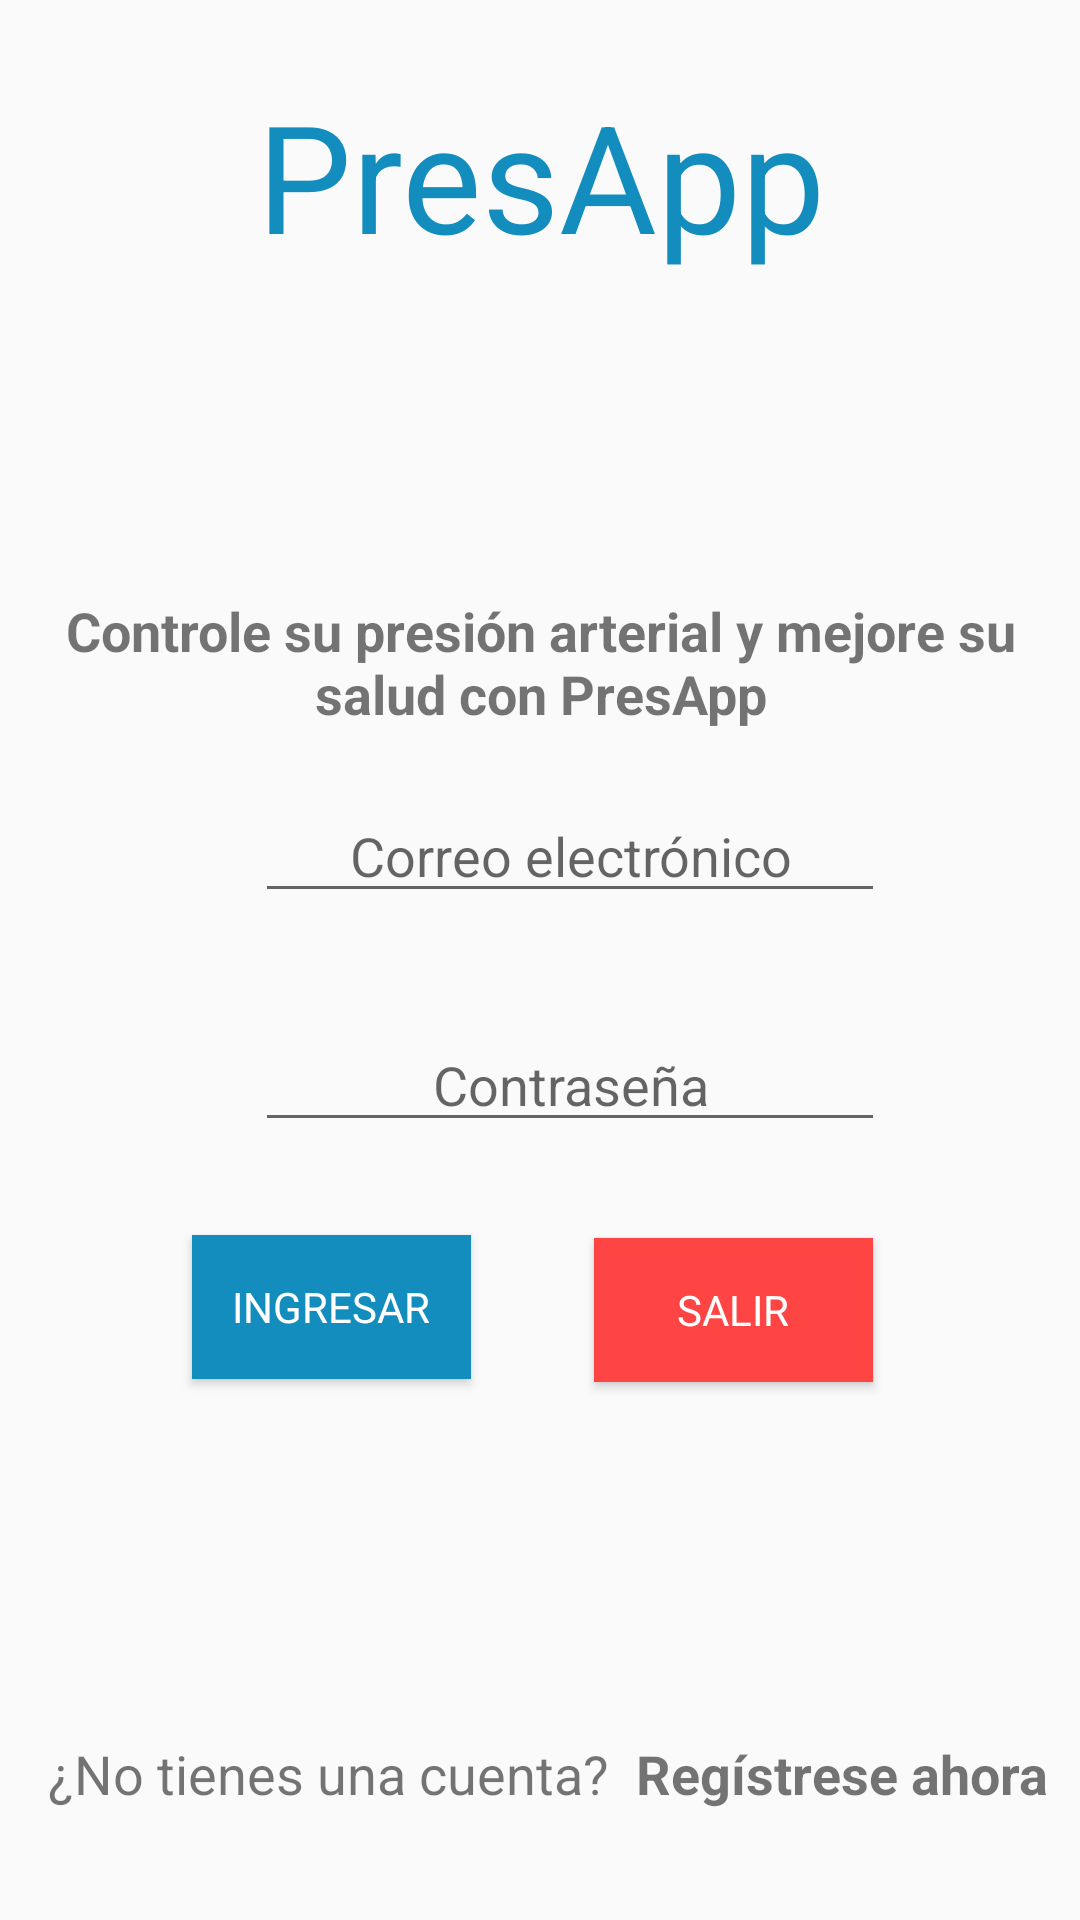

Layout XML and referenced resources for this Android screen:
<!-- AndroidManifest.xml: application theme AppTheme -->
<!-- res/layout/activity_login.xml -->
<?xml version="1.0" encoding="utf-8"?>
<android.support.constraint.ConstraintLayout xmlns:android="http://schemas.android.com/apk/res/android"
    xmlns:app="http://schemas.android.com/apk/res-auto"
    xmlns:tools="http://schemas.android.com/tools"
    android:layout_width="match_parent"
    android:layout_height="match_parent"
    tools:context="una.ac.cr.git.Login">


    <TextView
        android:id="@+id/textView"
        android:layout_width="wrap_content"
        android:layout_height="wrap_content"
        android:layout_marginEnd="8dp"
        android:layout_marginLeft="8dp"
        android:layout_marginRight="8dp"
        android:layout_marginStart="8dp"
        android:layout_marginTop="25dp"
        android:text="@string/presapp"
        android:textColor="#128DBE"
        android:textSize="50sp"
        app:layout_constraintHorizontal_bias="0.502"
        app:layout_constraintLeft_toLeftOf="parent"
        app:layout_constraintRight_toRightOf="parent"
        app:layout_constraintTop_toTopOf="parent" />



    <EditText
        android:id="@+id/TextContrasena"
        android:layout_width="wrap_content"
        android:layout_height="wrap_content"
        android:layout_marginLeft="85dp"
        android:layout_marginStart="85dp"
        android:ems="10"
        android:fontFamily="sans-serif"
        android:hint="@string/contrase_a"
        android:inputType="textPassword"
        android:textAlignment="center"
        app:layout_constraintLeft_toLeftOf="parent"
        android:layout_marginTop="35dp"
        app:layout_constraintTop_toBottomOf="@+id/TextCorreo"
        android:layout_marginRight="8dp"
        app:layout_constraintRight_toRightOf="parent"
        app:layout_constraintHorizontal_bias="0.0" />

    <EditText
        android:id="@+id/TextCorreo"
        android:layout_width="wrap_content"
        android:layout_height="wrap_content"
        android:layout_marginLeft="85dp"
        android:layout_marginStart="85dp"
        android:ems="10"
        android:hint="@string/correo_electr_nico"
        android:inputType="textEmailAddress"
        android:textAlignment="center"
        app:layout_constraintLeft_toLeftOf="parent"
        android:layout_marginRight="8dp"
        app:layout_constraintRight_toRightOf="parent"
        app:layout_constraintHorizontal_bias="0.0"
        android:layout_marginTop="17dp"
        app:layout_constraintTop_toBottomOf="@+id/textView14" />

    <ImageView
        android:id="@+id/imageView6"
        android:layout_width="136dp"
        android:layout_height="176dp"
        app:srcCompat="@drawable/salud"
        android:layout_marginRight="8dp"
        app:layout_constraintRight_toRightOf="parent"
        android:layout_marginLeft="8dp"
        app:layout_constraintLeft_toLeftOf="parent"
        app:layout_constraintTop_toTopOf="parent"
        android:layout_marginTop="39dp" />

    <TextView
        android:id="@+id/textView14"
        android:layout_width="340dp"
        android:layout_height="48dp"
        android:layout_marginLeft="8dp"
        android:layout_marginRight="8dp"
        android:layout_marginTop="198dp"
        android:text="@string/TxtLoginBienvenida"
        android:textAlignment="center"
        android:textSize="18sp"
        android:textStyle="bold"
        app:layout_constraintLeft_toLeftOf="parent"
        app:layout_constraintRight_toRightOf="parent"
        app:layout_constraintTop_toTopOf="parent" />

    <TextView
        android:id="@+id/textView15"
        android:layout_width="189dp"
        android:layout_height="28dp"
        android:layout_marginBottom="33dp"
        android:layout_marginLeft="16dp"
        android:text="@string/no_tienes_una_cuenta"
        android:textSize="18sp"
        app:layout_constraintBottom_toBottomOf="parent"
        app:layout_constraintLeft_toLeftOf="parent"
        tools:layout_editor_absoluteY="507dp" />

    <TextView
        android:id="@+id/textView17"
        android:layout_width="152dp"
        android:layout_height="27dp"
        android:clickable="true"
        android:linksClickable="true"
        android:onClick="RegistrarUsuarios"
        android:text="@string/reg_strese_ahora"
        android:textSize="18sp"
        android:textStyle="bold"
        android:layout_marginRight="8dp"
        app:layout_constraintRight_toRightOf="parent"
        app:layout_constraintLeft_toRightOf="@+id/textView15"
        android:layout_marginLeft="8dp"
        app:layout_constraintBottom_toBottomOf="parent"
        android:layout_marginBottom="34dp"
        app:layout_constraintHorizontal_bias="0.081"
        tools:layout_editor_absoluteY="506dp" />

    <Button
        android:id="@+id/button4"
        android:layout_width="93dp"
        android:layout_height="48dp"
        android:background="@android:color/holo_red_light"
        android:fontFamily="sans-serif"
        android:onClick="CerrarApp"
        android:text="@string/sali"
        android:textColor="#fff"
        android:layout_marginRight="69dp"
        app:layout_constraintRight_toRightOf="parent"
        android:layout_marginTop="32dp"
        app:layout_constraintTop_toBottomOf="@+id/TextContrasena" />

    <Button
        android:id="@+id/button"
        android:layout_width="93dp"
        android:layout_height="48dp"
        android:layout_marginLeft="53dp"
        android:layout_marginRight="8dp"
        android:layout_marginTop="31dp"
        android:background="@color/celeste"
        android:fontFamily="sans-serif"
        android:onClick="IngresarApp"
        android:text="@string/ingresar"
        android:textColor="#fff"
        app:layout_constraintHorizontal_bias="0.25"
        app:layout_constraintLeft_toLeftOf="parent"
        app:layout_constraintRight_toLeftOf="@+id/button4"
        app:layout_constraintTop_toBottomOf="@+id/TextContrasena" />


</android.support.constraint.ConstraintLayout>
<!-- resources referenced by this layout -->
<resources>
  <color name="celeste">#128dbe</color>
  <string name="TxtLoginBienvenida">Controle su presión arterial y mejore su salud con PresApp</string>
  <string name="contrase_a">Contraseña</string>
  <string name="correo_electr_nico">Correo electrónico</string>
  <string name="ingresar">Ingresar</string>
  <string name="no_tienes_una_cuenta">¿No tienes una cuenta?</string>
  <string name="presapp">PresApp</string>
  <string name="reg_strese_ahora">Regístrese ahora</string>
  <string name="sali">SALIR</string>
  <style name="AppTheme" parent="Theme.AppCompat.Light.DarkActionBar">
          
          <item name="colorPrimary">@color/colorPrimary</item>
          <item name="colorPrimaryDark">@color/colorPrimaryDark</item>
          <item name="colorAccent">@color/colorAccent</item>
  
          
          <item name="windowActionBar">false</item>
          <item name="windowNoTitle">true</item>
  
  
      </style>
  <color name="colorPrimary">#3F51B5</color>
  <color name="colorPrimaryDark">#303F9F</color>
  <color name="colorAccent">#FF4081</color>
</resources>
